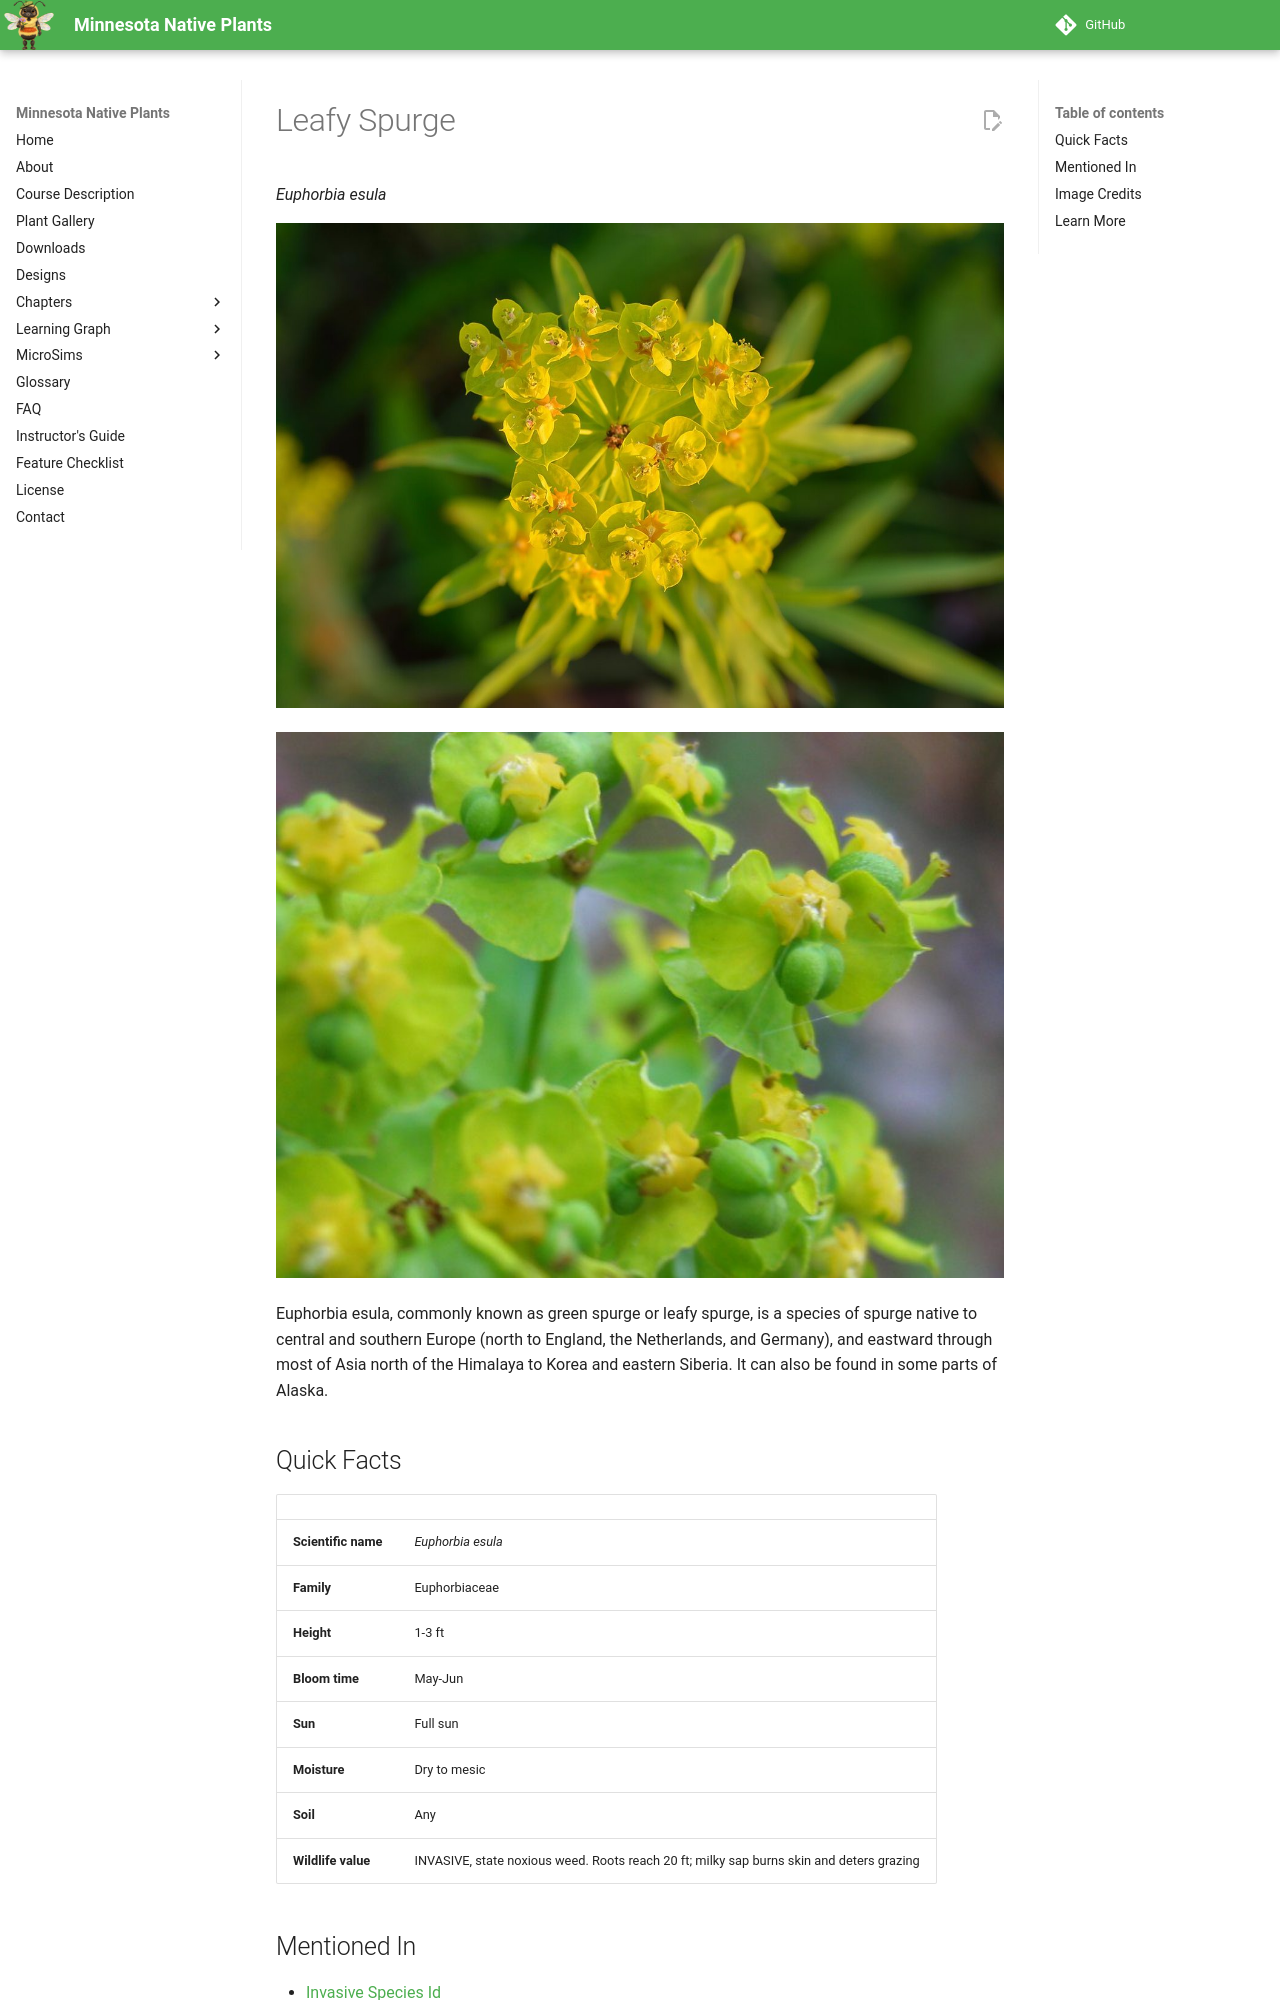

repository: arunbatchu/minnesota-native-plants · page: plants/leafy-spurge/index.html · generator: mkdocs

# Leafy Spurge

*Euphorbia esula*



![Green spurge (Euphorbia esula). Meadow in Humala village.](img/leafy-spurge-1.jpg)

![Detailansicht der Esels-Wolfsmilch Euphorbia esula](img/leafy-spurge-2.jpg)

Euphorbia esula, commonly known as green spurge or leafy spurge, is a species of spurge native to central and southern Europe (north to England, the Netherlands, and Germany), and eastward through most of Asia north of the Himalaya to Korea and eastern Siberia. It can also be found in some parts of Alaska.

## Quick Facts

| | |
|---|---|
| **Scientific name** | *Euphorbia esula* |
| **Family** | Euphorbiaceae |
| **Height** | 1-3 ft |
| **Bloom time** | May-Jun |
| **Sun** | Full sun |
| **Moisture** | Dry to mesic |
| **Soil** | Any |
| **Wildlife value** | INVASIVE, state noxious weed. Roots reach 20 ft; milky sap burns skin and deters grazing |

## Mentioned In

- [Invasive Species Id](../chapters/08-invasive-species-id/index.md)
